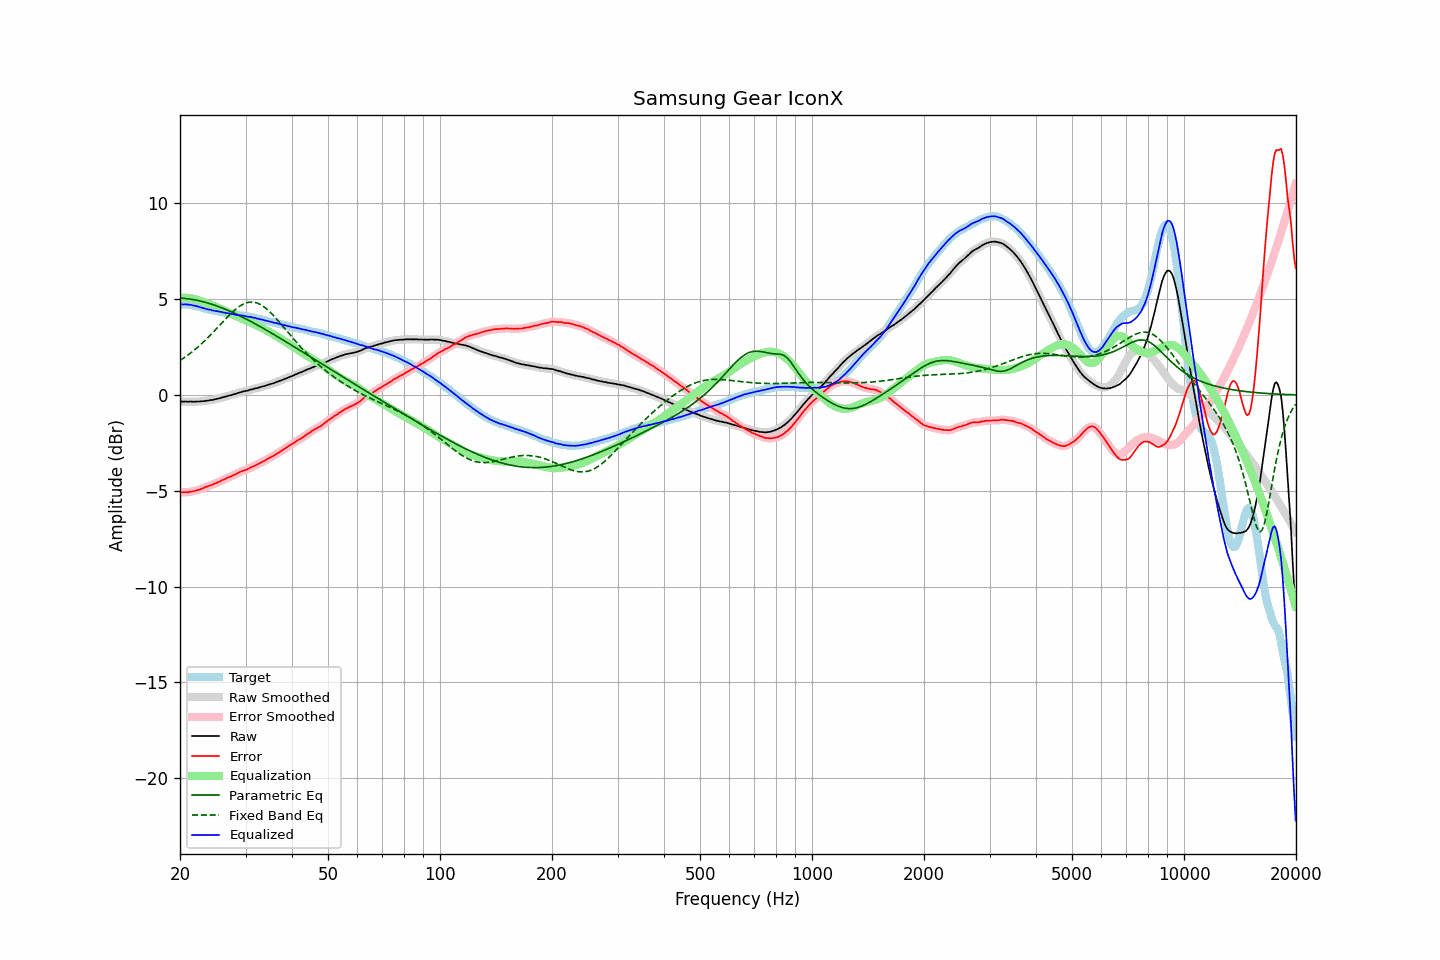

The data file committed next to this chart (first rows):
frequency, raw, error, smoothed, error_smoothed, equalization, parametric_eq, fixed_band_eq, equalized_raw, equalized_smoothed, target
20.00, -0.34, -5.07, -0.34, -5.07, 5.07, 5.06, 1.80, 4.73, 4.73, 4.73
20.20, -0.34, -5.07, -0.34, -5.07, 5.07, 5.06, 1.86, 4.73, 4.73, 4.73
20.40, -0.35, -5.08, -0.35, -5.08, 5.08, 5.05, 1.91, 4.72, 4.73, 4.73
20.61, -0.34, -5.07, -0.35, -5.08, 5.08, 5.04, 1.97, 4.73, 4.73, 4.73
20.81, -0.34, -5.07, -0.35, -5.07, 5.07, 5.03, 2.03, 4.73, 4.73, 4.73
21.02, -0.35, -5.08, -0.34, -5.07, 5.07, 5.02, 2.09, 4.71, 4.72, 4.73
21.23, -0.34, -5.05, -0.35, -5.06, 5.06, 5.01, 2.15, 4.71, 4.71, 4.71
21.44, -0.34, -5.04, -0.35, -5.04, 5.04, 5.00, 2.22, 4.70, 4.70, 4.70
21.66, -0.35, -5.03, -0.35, -5.03, 5.03, 4.98, 2.28, 4.68, 4.68, 4.68
21.87, -0.35, -5.01, -0.35, -5.01, 5.01, 4.97, 2.35, 4.66, 4.66, 4.66
22.09, -0.34, -4.99, -0.35, -4.99, 4.99, 4.95, 2.42, 4.65, 4.64, 4.65
22.31, -0.34, -4.96, -0.34, -4.96, 4.96, 4.93, 2.49, 4.62, 4.62, 4.62
22.54, -0.34, -4.94, -0.34, -4.94, 4.93, 4.92, 2.57, 4.59, 4.60, 4.60
22.76, -0.33, -4.91, -0.33, -4.91, 4.90, 4.90, 2.64, 4.57, 4.57, 4.58
22.99, -0.32, -4.87, -0.33, -4.87, 4.87, 4.87, 2.72, 4.55, 4.55, 4.55
23.22, -0.32, -4.84, -0.32, -4.84, 4.84, 4.85, 2.80, 4.52, 4.52, 4.52
23.45, -0.30, -4.79, -0.31, -4.80, 4.81, 4.83, 2.88, 4.51, 4.50, 4.49
23.69, -0.30, -4.78, -0.30, -4.77, 4.78, 4.81, 2.96, 4.47, 4.48, 4.48
23.92, -0.28, -4.74, -0.28, -4.74, 4.74, 4.78, 3.05, 4.46, 4.46, 4.46
24.16, -0.26, -4.71, -0.27, -4.72, 4.71, 4.76, 3.13, 4.45, 4.44, 4.45
24.40, -0.26, -4.69, -0.26, -4.68, 4.68, 4.73, 3.22, 4.42, 4.42, 4.43
24.65, -0.24, -4.65, -0.24, -4.65, 4.65, 4.70, 3.31, 4.40, 4.41, 4.41
24.89, -0.22, -4.61, -0.22, -4.61, 4.61, 4.67, 3.40, 4.39, 4.39, 4.39
25.14, -0.20, -4.58, -0.20, -4.58, 4.58, 4.64, 3.49, 4.38, 4.37, 4.38
25.39, -0.18, -4.54, -0.18, -4.54, 4.54, 4.61, 3.58, 4.36, 4.36, 4.36
25.65, -0.16, -4.51, -0.16, -4.50, 4.50, 4.58, 3.67, 4.34, 4.34, 4.35
25.91, -0.13, -4.45, -0.14, -4.46, 4.46, 4.55, 3.76, 4.33, 4.33, 4.32
26.16, -0.11, -4.42, -0.11, -4.42, 4.42, 4.52, 3.85, 4.31, 4.31, 4.31
26.43, -0.09, -4.39, -0.09, -4.38, 4.38, 4.48, 3.94, 4.29, 4.29, 4.30
26.69, -0.07, -4.34, -0.07, -4.34, 4.35, 4.45, 4.03, 4.27, 4.28, 4.27
26.96, -0.04, -4.30, -0.05, -4.31, 4.31, 4.41, 4.11, 4.27, 4.26, 4.26
27.23, -0.02, -4.27, -0.02, -4.27, 4.27, 4.37, 4.20, 4.25, 4.25, 4.25
27.50, -0.00, -4.24, 0.00, -4.23, 4.23, 4.34, 4.28, 4.23, 4.23, 4.24
27.77, 0.03, -4.19, 0.02, -4.20, 4.19, 4.30, 4.36, 4.22, 4.21, 4.22
28.05, 0.05, -4.16, 0.05, -4.16, 4.15, 4.26, 4.43, 4.20, 4.20, 4.21
28.33, 0.07, -4.12, 0.08, -4.12, 4.11, 4.22, 4.50, 4.18, 4.19, 4.19
28.62, 0.11, -4.07, 0.10, -4.07, 4.08, 4.18, 4.57, 4.18, 4.18, 4.18
28.90, 0.13, -4.03, 0.13, -4.03, 4.04, 4.14, 4.63, 4.17, 4.17, 4.16
29.19, 0.15, -3.99, 0.15, -3.99, 4.00, 4.10, 4.68, 4.15, 4.15, 4.14
29.48, 0.18, -3.96, 0.18, -3.96, 3.96, 4.06, 4.73, 4.14, 4.14, 4.14
29.78, 0.20, -3.93, 0.20, -3.93, 3.93, 4.02, 4.77, 4.13, 4.12, 4.13
30.08, 0.22, -3.90, 0.21, -3.90, 3.89, 3.97, 4.80, 4.11, 4.11, 4.12
30.38, 0.23, -3.87, 0.24, -3.87, 3.86, 3.93, 4.82, 4.09, 4.09, 4.10
30.68, 0.26, -3.83, 0.26, -3.83, 3.82, 3.88, 4.84, 4.08, 4.08, 4.09
30.99, 0.29, -3.77, 0.28, -3.79, 3.79, 3.84, 4.85, 4.07, 4.07, 4.06
31.30, 0.30, -3.75, 0.31, -3.75, 3.75, 3.80, 4.85, 4.05, 4.05, 4.05
31.61, 0.33, -3.71, 0.32, -3.71, 3.71, 3.75, 4.84, 4.04, 4.03, 4.04
31.93, 0.35, -3.67, 0.34, -3.67, 3.67, 3.70, 4.82, 4.02, 4.01, 4.02
32.24, 0.36, -3.63, 0.36, -3.63, 3.63, 3.66, 4.80, 3.99, 3.99, 3.99
32.57, 0.39, -3.58, 0.39, -3.59, 3.59, 3.61, 4.76, 3.97, 3.97, 3.97
32.89, 0.41, -3.55, 0.41, -3.54, 3.54, 3.56, 4.72, 3.95, 3.95, 3.96
33.22, 0.44, -3.49, 0.43, -3.50, 3.50, 3.52, 4.67, 3.94, 3.93, 3.93
33.55, 0.46, -3.46, 0.46, -3.46, 3.45, 3.47, 4.62, 3.91, 3.91, 3.92
33.89, 0.48, -3.41, 0.48, -3.41, 3.41, 3.42, 4.55, 3.89, 3.89, 3.89
34.23, 0.51, -3.36, 0.51, -3.36, 3.36, 3.37, 4.49, 3.87, 3.87, 3.87
34.57, 0.54, -3.31, 0.53, -3.31, 3.32, 3.32, 4.41, 3.85, 3.85, 3.85
34.92, 0.56, -3.27, 0.56, -3.27, 3.27, 3.28, 4.33, 3.83, 3.83, 3.83
35.27, 0.59, -3.22, 0.58, -3.22, 3.22, 3.23, 4.25, 3.81, 3.81, 3.81
35.62, 0.61, -3.18, 0.61, -3.18, 3.17, 3.18, 4.16, 3.78, 3.79, 3.79
35.97, 0.64, -3.13, 0.64, -3.13, 3.13, 3.13, 4.07, 3.76, 3.77, 3.77
... 635 more rows
